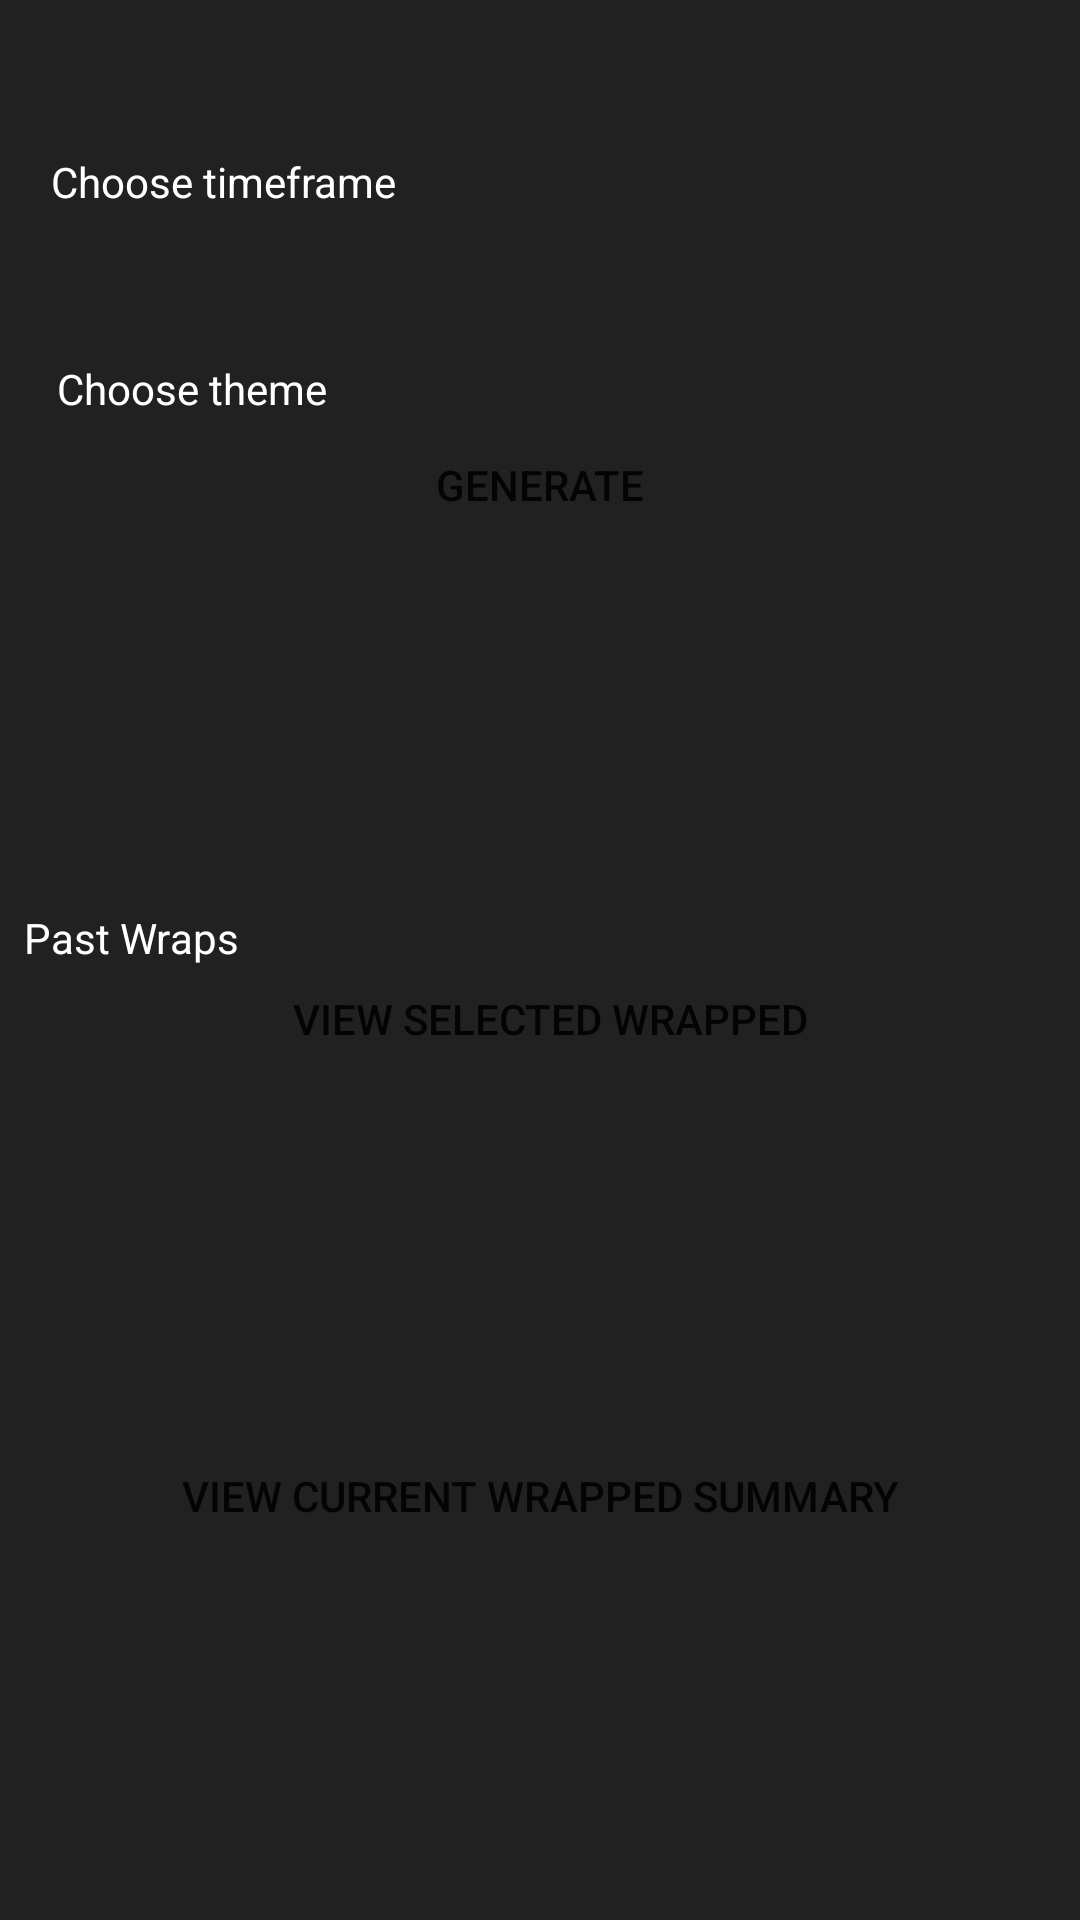

This screen was rendered from an Android layout file. Write that file and the resources it references.
<!-- AndroidManifest.xml: application theme Theme.Wrappify -->
<!-- res/layout/fragment_wrapped.xml -->
<?xml version="1.0" encoding="utf-8"?>
<androidx.constraintlayout.widget.ConstraintLayout xmlns:android="http://schemas.android.com/apk/res/android"
    xmlns:app="http://schemas.android.com/apk/res-auto"
    xmlns:tools="http://schemas.android.com/tools"
    android:background="@color/colorPrimary"
    android:layout_width="match_parent"
    android:layout_height="match_parent"
    tools:context=".MainActivity">


    <Spinner
        android:id="@+id/timeframeSpinner"
        android:layout_width="150dp"
        android:layout_height="wrap_content"
        android:layout_marginStart="20dp"
        android:layout_marginTop="28dp"
        android:background="@color/white"
        android:textColor="@color/white"
        app:layout_constraintStart_toEndOf="@+id/textView6"
        app:layout_constraintTop_toTopOf="parent" />

    <TextView
        android:id="@+id/textView6"
        android:layout_width="wrap_content"
        android:layout_height="wrap_content"
        android:layout_marginStart="17dp"
        android:layout_marginTop="51dp"
        android:layout_marginEnd="26dp"
        android:textColor="@color/white"
        android:text="Choose timeframe"
        app:layout_constraintEnd_toStartOf="@+id/timeframeSpinner"
        app:layout_constraintStart_toStartOf="parent"
        app:layout_constraintTop_toTopOf="parent" />

    <Button
        android:id="@+id/generateButton"
        android:layout_width="wrap_content"
        android:layout_height="wrap_content"
        android:layout_marginStart="159dp"
        android:layout_marginTop="19dp"
        android:background="@drawable/rounded_button"
        android:layout_marginEnd="159dp"
        android:layout_marginBottom="19dp"
        android:text="Generate"
        app:layout_constraintBottom_toTopOf="@+id/pastWrappedSpinner"
        app:layout_constraintEnd_toEndOf="parent"
        app:layout_constraintStart_toStartOf="parent"
        app:layout_constraintTop_toBottomOf="@+id/themeSpinner" />

    <Button
        android:id="@+id/viewWrapped"
        android:layout_width="202dp"
        android:layout_height="49dp"
        android:layout_marginStart="153dp"
        android:layout_marginEnd="170dp"
        android:layout_marginBottom="276dp"
        android:background="@drawable/rounded_button"
        android:text="View Selected Wrapped"
        app:layout_constraintBottom_toBottomOf="parent"
        app:layout_constraintEnd_toEndOf="parent"
        app:layout_constraintHorizontal_bias="0.429"
        app:layout_constraintStart_toStartOf="parent" />

    <Spinner
        android:id="@+id/pastWrappedSpinner"
        android:layout_width="300dp"
        android:layout_height="wrap_content"
        android:layout_marginStart="8dp"
        android:layout_marginBottom="44dp"
        android:background="@color/white"
        app:layout_constraintBottom_toTopOf="@+id/viewWrapped"
        app:layout_constraintStart_toEndOf="@+id/textView5" />

    <TextView
        android:id="@+id/textView5"
        android:layout_width="76dp"
        android:layout_height="21dp"
        android:layout_marginStart="8dp"
        android:layout_marginTop="164dp"
        android:text="Past Wraps"
        android:textColor="@color/white"
        app:layout_constraintStart_toStartOf="parent"
        app:layout_constraintTop_toBottomOf="@+id/textView2" />

    <TextView
        android:id="@+id/textView2"
        android:layout_width="wrap_content"
        android:layout_height="wrap_content"
        android:layout_marginStart="19dp"
        android:layout_marginTop="50dp"
        android:text="Choose theme"
        android:textColor="@color/white"
        app:layout_constraintStart_toStartOf="parent"
        app:layout_constraintTop_toBottomOf="@+id/textView6" />

    <Spinner
        android:id="@+id/themeSpinner"
        android:layout_width="200dp"
        android:layout_height="wrap_content"
        android:layout_marginStart="28dp"
        android:layout_marginTop="24dp"
        android:background="@color/white"
        android:textColor="@color/white"
        app:layout_constraintStart_toEndOf="@+id/textView2"
        app:layout_constraintTop_toBottomOf="@+id/timeframeSpinner" />

    <Button
        android:id="@+id/exportImageButton"
        android:layout_width="258dp"
        android:layout_height="51dp"
        android:layout_marginStart="97dp"
        android:layout_marginEnd="97dp"
        android:layout_marginBottom="116dp"
        android:background="@drawable/rounded_button"
        android:text="View Current Wrapped Summary"
        app:layout_constraintBottom_toBottomOf="parent"
        app:layout_constraintEnd_toEndOf="parent"
        app:layout_constraintStart_toStartOf="parent" />

</androidx.constraintlayout.widget.ConstraintLayout>
<!-- resources referenced by this layout -->
<resources>
  <color name="colorPrimary">#212121</color>
  <color name="white">#FFFFFFFF</color>
  <style name="Theme.Wrappify" parent="Theme.AppCompat.Light.NoActionBar" />
</resources>
